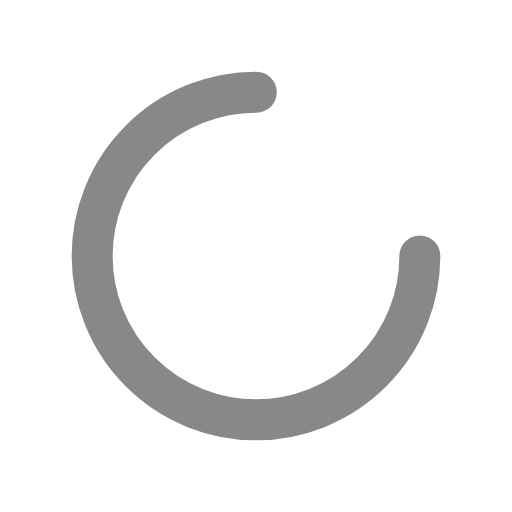
t = 0.00 s
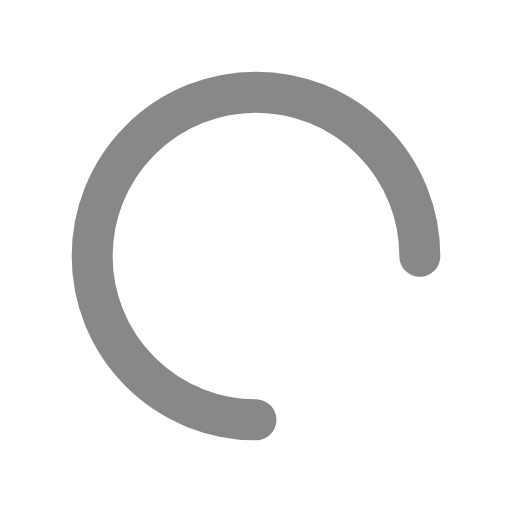
t = 0.25 s
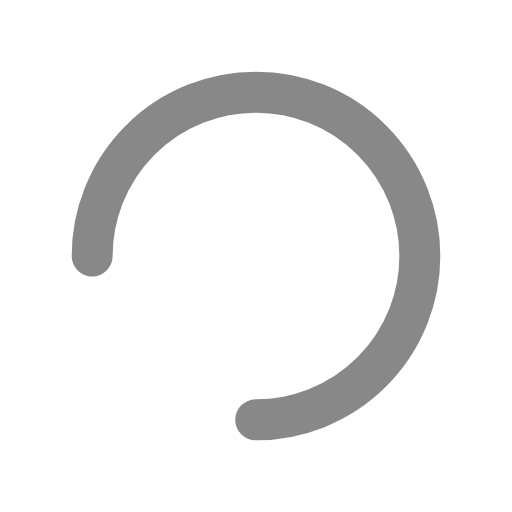
t = 0.50 s
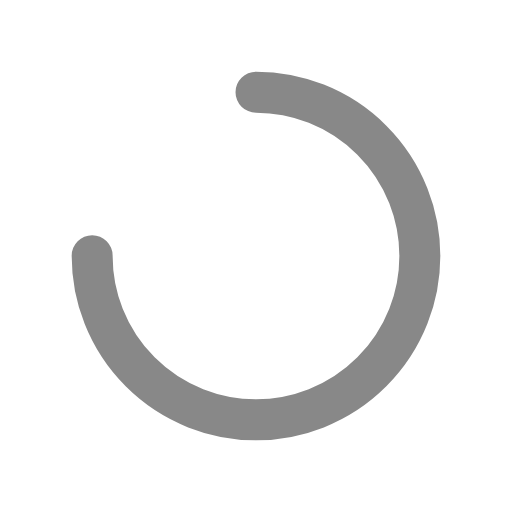
t = 0.75 s

The animated SVG that drew these frames (rendered in a browser with its animation timeline set to each time). Animation: 1 SMIL element (animateTransform=1); one cycle of 1.00 s, repeats indefinitely.

<svg xmlns="http://www.w3.org/2000/svg" width="32px" height="32px" viewBox="0 0 100 100">
  <g fill="none" stroke="#888" stroke-width="8" stroke-linecap="round">
    <circle cx="50" cy="50" r="32" stroke-dasharray="150.79644737231007 52.26548245743669">
      <animateTransform attributeName="transform" type="rotate" repeatCount="indefinite" dur="1s" keyTimes="0;1" values="0 50 50;360 50 50"/>
    </circle>
  </g>
</svg>
